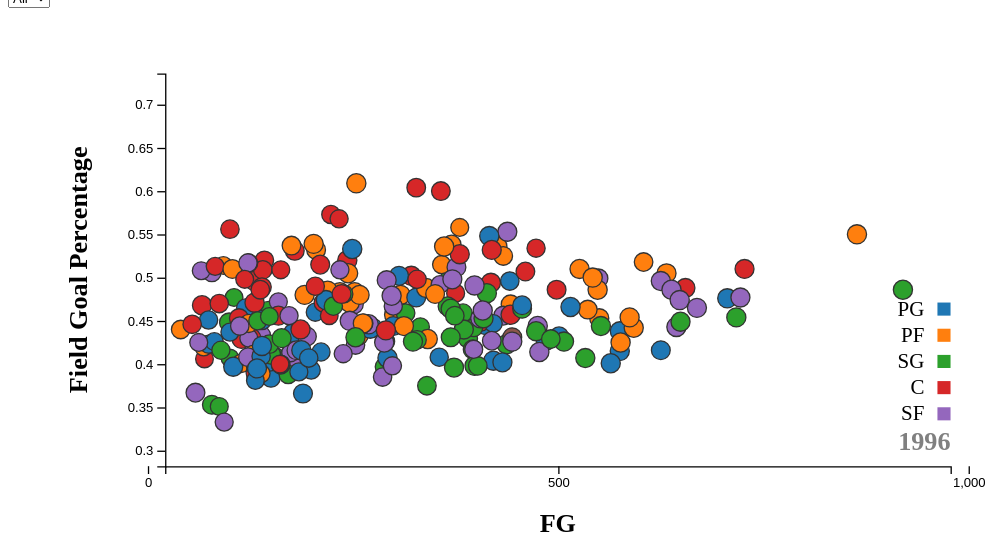
D3 v5 page, settled after 360 driven frames (6 s of simulated time); the page loaded 1 data file(s).


          /**
 * d3.tip
 * Copyright (c) 2013-2017 Justin Palmer
 *
 * Tooltips for d3.js SVG visualizations
 */
!function(t,e){if("function"==typeof define&&define.amd)define(["d3-collection","d3-selection"],e);else if("object"==typeof module&&module.exports){var n=require("d3-collection"),r=require("d3-selection");module.exports=e(n,r)}else{var o=t.d3;t.d3.tip=e(o,o)}}(window,function(l,v){return function(){var u=function(){return"n"},a=function(){return[0,0]},c=function(){return" "},p=document.body,n=t(),r=null,s=null,y=null;function d(t){var e;e=t.node(),(r=e?"svg"===e.tagName.toLowerCase()?e:e.ownerSVGElement:null)&&(s=r.createSVGPoint(),p.appendChild(n))}d.show=function(){var t=Array.prototype.slice.call(arguments);t[t.length-1]instanceof SVGElement&&(y=t.pop());var e,n=c.apply(this,t),r=a.apply(this,t),o=u.apply(this,t),l=x(),i=h.length,f=document.documentElement.scrollTop||p.scrollTop,s=document.documentElement.scrollLeft||p.scrollLeft;for(l.html(n).style("opacity",1).style("pointer-events","all");i--;)l.classed(h[i],!1);return e=m.get(o).apply(this),l.classed(o,!0).style("top",e.top+r[0]+f+"px").style("left",e.left+r[1]+s+"px"),d},d.hide=function(){return x().style("opacity",0).style("pointer-events","none"),d},d.attr=function(t,e){if(arguments.length<2&&"string"==typeof t)return x().attr(t);var n=Array.prototype.slice.call(arguments);return v.selection.prototype.attr.apply(x(),n),d},d.style=function(t,e){if(arguments.length<2&&"string"==typeof t)return x().style(t);var n=Array.prototype.slice.call(arguments);return v.selection.prototype.style.apply(x(),n),d},d.direction=function(t){return arguments.length?(u=null==t?t:o(t),d):u},d.offset=function(t){return arguments.length?(a=null==t?t:o(t),d):a},d.html=function(t){return arguments.length?(c=null==t?t:o(t),d):c},d.rootElement=function(t){return arguments.length?(p=null==t?t:o(t),d):p},d.destroy=function(){return n&&(x().remove(),n=null),d};var m=l.map({n:function(){var t=e();return{top:t.n.y-n.offsetHeight,left:t.n.x-n.offsetWidth/2}},s:function(){var t=e();return{top:t.s.y,left:t.s.x-n.offsetWidth/2}},e:function(){var t=e();return{top:t.e.y-n.offsetHeight/2,left:t.e.x}},w:function(){var t=e();return{top:t.w.y-n.offsetHeight/2,left:t.w.x-n.offsetWidth}},nw:function(){var t=e();return{top:t.nw.y-n.offsetHeight,left:t.nw.x-n.offsetWidth}},ne:function(){var t=e();return{top:t.ne.y-n.offsetHeight,left:t.ne.x}},sw:function(){var t=e();return{top:t.sw.y,left:t.sw.x-n.offsetWidth}},se:function(){var t=e();return{top:t.se.y,left:t.se.x}}}),h=m.keys();function t(){var t=v.select(document.createElement("div"));return t.style("position","absolute").style("top",0).style("opacity",0).style("pointer-events","none").style("box-sizing","border-box"),t.node()}function x(){return null==n&&(n=t(),p.appendChild(n)),v.select(n)}function e(){for(var t=y||v.event.target;null==t.getScreenCTM&&null==t.parentNode;)t=t.parentNode;var e={},n=t.getScreenCTM(),r=t.getBBox(),o=r.width,l=r.height,i=r.x,f=r.y;return s.x=i,s.y=f,e.nw=s.matrixTransform(n),s.x+=o,e.ne=s.matrixTransform(n),s.y+=l,e.se=s.matrixTransform(n),s.x-=o,e.sw=s.matrixTransform(n),s.y-=l/2,e.w=s.matrixTransform(n),s.x+=o,e.e=s.matrixTransform(n),s.x-=o/2,s.y-=l/2,e.n=s.matrixTransform(n),s.y+=l,e.s=s.matrixTransform(n),e}function o(t){return"function"==typeof t?t:function(){return t}}return d}});


/**
 * Built this as a coding challenge in Adam Janes' Udemy course
 * https://www.udemy.com/masteringd3js
 */
const dataUrl = 'https://raw.githubusercontent.com/adamjanes/udemy-d3/master/05/5.10.1/data/data.json'

const config = {
  chart: {
    width: 600,
    height: 300,
  },
  margin: {
    left: 120,
    right: 50,
    top: 50,
    bottom: 100,
  },
  intervalDuration: 1000,
}

const chartBounds = {
  width: config.chart.width + config.margin.left + config.margin.right,
  height: config.chart.height + config.margin.top + config.margin.bottom,
}
  
const root = d3
  .select('#chart-area')
  .append('svg')
    .attr('width', chartBounds.width)
    .attr('height', chartBounds.height)
    .attr('viewBox', `0 0 ${chartBounds.width} ${chartBounds.height}`)
  .append('g')
    .attr('transform', `translate(${config.margin.left}, ${config.margin.top})`)

const scaleX = d3
  .scaleLinear()
  .domain([21, 978])
  .range([0, config.chart.width])

const scaleY = d3
  .scaleLinear()
  .domain([0.282, 0.736])
  .range([config.chart.height, 0])

const area = d3
  .scaleLinear()
  .range([25 * Math.PI, 200 * Math.PI])
  .domain([0, 500]);

const positions = ['PG', 'PF', 'SG', 'C', 'SF'];
const positionColors = d3.schemeCategory10
const scaleColors = d3
  .scaleOrdinal(positionColors)
  .domain(positions)

const xAxisCreator = d3
  .axisBottom(scaleX)
  .tickValues([0, 500, 1000])
  .tickFormat(d3.format(',.0f'))

const yAxisCreator = d3
  .axisLeft(scaleY)
  .tickFormat(v => +v)
  
const xAxisGroup = root
  .append('g')
  .attr('transform', `translate(0, ${config.chart.height})`)
  .call(xAxisCreator)

const yAxisGroup = root
  .append('g')
  .call(yAxisCreator)

const xLabel = root
  .append('text')
    .attr('x', config.chart.width / 2)
    .attr('y', config.margin.top + config.chart.height)
    .attr('font-size', '20px')
    .attr('font-weight', 'bold')
    .attr('text-anchor', 'middle')
    .text('FG')

const yLabel = root
  .append('text')
    .attr('x', -config.chart.height / 2)
    .attr('y', -config.margin.left / 2)
    .attr('font-size', '20px')
    .attr('font-weight', 'bold')
    .attr('transform', 'rotate(-90)')
    .attr('text-anchor', 'middle')
    .text('Field Goal Percentage')

const yearLabel = root
  .append('text')
    .attr('x', config.chart.width)
    .attr('y', config.chart.height - 12)
    .attr('font-size', '20px')
    .attr('font-weight', 'bold')
    .attr('text-anchor', 'end')
    .attr('fill', 'grey')
    .text('aaaa')

const legendPos = {
  x: config.chart.width - 10,
  y: config.chart.height - 125,
}
const legend = root
  .append('g')
    .attr('transform', `translate(${legendPos.x}, ${legendPos.y})`)

positions.forEach((position, i) => {
  const legendRow = legend
    .append('g')
      .attr('transform', `translate(0, ${i * 20})`)
  
  legendRow
    .append('rect')
      .attr('width', 10)
      .attr('height', 10)
      .attr('fill', positionColors[i])
  
  legendRow
    .append('text')
      .attr('x', -10)
      .attr('y', 10)
      .attr('text-anchor', 'end')
      .style('text-transform', 'capitalize')
      .text(position)
})

const tip = d3.tip()
  .attr('class', 'd3-tip')
  .html(d => {
    return (`
<strong>Player</strong> <span style='color: red'>${d.Player}</span><br>
<strong>Team</strong> <span style='color: red'>${d.Team}</span><br>
<strong>Field Goal Percentage</strong> <span style='color: red'>${d3.format('.0%')(d.fg_percentage)}</span><br>
<strong>Field Goal</strong> <span style='color: red'>${d.field_goal}</span><br>
<strong>Games Played</strong> <span style='color: red'>${d3.format(',.0f')(d.GamesPlayed)}</span><br>
`)
             })
root.call(tip)

const playBtn = d3.select('#play-button')
const resetBtn = d3.select('#reset-button')
const positionSelect = d3.select('#position-select')
const slider = $('#date-slider')

let time = 0
let interval = null
d3.json("data/data.json").then(rawData => {

  const data = rawData.map(dataSet => {
    return {
      ...dataSet,
      players: dataSet.Players
        .filter(player => player.GamesPlayed && player.FG && player.FGP)  
        .map(player => ({
          ...player,
          field_goal: +player.FG,
          fg_percentage: +player.FGP,
        }))
    }
  })
  const getNext = () => data[time++ % data.length]
  const step = () => update(getNext())

  playBtn.on('click', () => {
    if (playBtn.text() === 'Play') {
      playBtn.text('Pause')
      interval = setInterval(step, config.intervalDuration)
    } else {
      playBtn.text('Play')
      clearInterval(interval)
    }
  })
  
  resetBtn.on('click', () => {
    time = 0
    playBtn.text('Play')
    clearInterval(interval)
    update(data[time])
  })
  
  positionSelect.on('change', () => {
    update(data[time])
  })

  slider.slider({
    max: data.length - 1,
    min: 0,
    step: 1,
    slide: (event, ui) => {
      time = ui.value
      update(data[time])
    }
  })
  
  step()
  // circles = root.selectAll('circle')
//   var svg = d3.selectAll('circle');
//   svg.on("click", datum => {
//     //var mouse = d3.mouse(this);
//     console.log(datum.Player);
//     highlightData(datum.Player.replace(/[!\"#$%&'\(\)\*\+,\.\/:;<=>\?\@\[\\\]\^`\{\|\}~]/g, '').replace(/\s+/g, '-').toLowerCase());
// });
})

function update(dataSet) {
  yearLabel.text(dataSet.Year)
  
  const selectedPosition = positionSelect.property('value')
  const players = dataSet.players.filter(player => {
    return selectedPosition === 'all' || selectedPosition === player.Pos
  })
  
  const circles = root.selectAll('circle').data(players, d => d.Player)
  
  circles
    .exit()
      .attr('r', 0)
      .attr('opacity', 0)
    .remove()
  
  circles
    .enter()
      .append('circle')
        // .attr("class", function(d) { return (d.Player.replace(/[!\"#$%&'\(\)\*\+,\.\/:;<=>\?\@\[\\\]\^`\{\|\}~]/g, '').replace(/\s+/g, '-').toLowerCase()) + " dot"; }) // <--- See this line
        .attr('cx', d => scaleX(d.field_goal))
        .attr('cy', d => scaleY(d.fg_percentage))
        .attr('opacity', 0)
        .attr('stroke', '#333')
        .attr('stroke-width', 1)
        .on('mouseover', tip.show)
        .on('mouseout', tip.hide)
    .merge(circles)
      .transition()
        .duration(config.intervalDuration)
        .ease(d3.easeLinear)
        .attr('opacity', 1)
        .attr('cx', d => scaleX(d.field_goal))
        .attr('cy', d => scaleY(d.fg_percentage))
        .attr('r', d => Math.sqrt(area(d.GamesPlayed) / Math.PI))
        .attr('fill', d => scaleColors(d.Pos))
        // .attr('fill', d => (d.Player == "Kobe Bryant")? '#9467BD' : 'grey')

  
  const yearsCount = slider.slider('option', 'max');
  slider.slider('value', time % yearsCount)
}
var highlightData = function(player){
  // remove any highlights
  d3.selectAll('.dot').classed('active', false);
  d3.select('.' + player).classed('active',true);
}



### data: data/data.json
[
 {
  "Year": 1996,
  "Players": [
   {
    "Player": "Mahmoud Abdul-Rauf",
    "Team": "SAC",
    "GamesPlayed": 75,
    "FG": 411,
    "FGP": 0.445,
    "Pos": "PG"
   },
   {
    "Player": "Shareef Abdur-Rahim",
    "Team": "VAN",
    "GamesPlayed": 80,
    "FG": 550,
    "FGP": 0.453,
    "Pos": "PF"
   },
   {
    "Player": "Cory Alexander",
    "Team": "SAS",
    "GamesPlayed": 80,
    "FG": 194,
    "FGP": 0.396,
    "Pos": "PG"
   },
   {
    "Player": "Jerome Allen",
    "Team": "TOT",
    "GamesPlayed": 76,
    "FG": 78,
    "FGP": 0.353,
    "Pos": "SG"
   },
   {
    "Player": "Ray Allen*",
    "Team": "MIL",
    "GamesPlayed": 82,
    "FG": 390,
    "FGP": 0.43,
    "Pos": "SG"
   },
   {
    "Player": "Greg Anderson",
    "Team": "SAS",
    "GamesPlayed": 82,
    "FG": 130,
    "FGP": 0.496,
    "Pos": "C"
   },
   {
    "Player": "Kenny Anderson",
    "Team": "POR",
    "GamesPlayed": 82,
    "FG": 485,
    "FGP": 0.427,
    "Pos": "PG"
   },
   {
    "Player": "Nick Anderson",
    "Team": "ORL",
    "GamesPlayed": 63,
    "FG": 288,
    "FGP": 0.397,
    "Pos": "SG"
   },
   "... 238 more items"
  ]
 },
 {
  "Year": 1997,
  "Players": [
   {
    "Player": "Tariq Abdul-Wahad",
    "Team": "SAC",
    "GamesPlayed": 59,
    "FG": 144,
    "FGP": 0.403,
    "Pos": "SG"
   },
   {
    "Player": "Shareef Abdur-Rahim",
    "Team": "VAN",
    "GamesPlayed": 82,
    "FG": 653,
    "FGP": 0.485,
    "Pos": "SF"
   },
   {
    "Player": "Cory Alexander",
    "Team": "TOT",
    "GamesPlayed": 60,
    "FG": 171,
    "FGP": 0.428,
    "Pos": "PG"
   },
   {
    "Player": "Ray Allen*",
    "Team": "MIL",
    "GamesPlayed": 82,
    "FG": 563,
    "FGP": 0.428,
    "Pos": "SG"
   },
   {
    "Player": "Derek Anderson",
    "Team": "CLE",
    "GamesPlayed": 66,
    "FG": 239,
    "FGP": 0.408,
    "Pos": "SF"
   },
   {
    "Player": "Kenny Anderson",
    "Team": "TOT",
    "GamesPlayed": 61,
    "FG": 268,
    "FGP": 0.398,
    "Pos": "PG"
   },
   {
    "Player": "Nick Anderson",
    "Team": "ORL",
    "GamesPlayed": 58,
    "FG": 343,
    "FGP": 0.455,
    "Pos": "SF"
   },
   {
    "Player": "Shandon Anderson",
    "Team": "UTA",
    "GamesPlayed": 82,
    "FG": 269,
    "FGP": 0.538,
    "Pos": "SG"
   },
   "... 246 more items"
  ]
 },
 {
  "Year": 1999,
  "Players": [
   {
    "Player": "Tariq Abdul-Wahad",
    "Team": "TOT",
    "GamesPlayed": 61,
    "FG": 274,
    "FGP": 0.424,
    "Pos": "SG"
   },
   {
    "Player": "Shareef Abdur-Rahim",
    "Team": "VAN",
    "GamesPlayed": 82,
    "FG": 594,
    "FGP": 0.465,
    "Pos": "SF"
   },
   {
    "Player": "Ray Allen*",
    "Team": "MIL",
    "GamesPlayed": 82,
    "FG": 642,
    "FGP": 0.455,
    "Pos": "SG"
   },
   {
    "Player": "John Amaechi",
    "Team": "ORL",
    "GamesPlayed": 80,
    "FG": 306,
    "FGP": 0.437,
    "Pos": "C"
   },
   {
    "Player": "Derek Anderson",
    "Team": "LAC",
    "GamesPlayed": 64,
    "FG": 377,
    "FGP": 0.438,
    "Pos": "SG"
   },
   {
    "Player": "Kenny Anderson",
    "Team": "BOS",
    "GamesPlayed": 82,
    "FG": 434,
    "FGP": 0.44,
    "Pos": "PG"
   },
   {
    "Player": "Nick Anderson",
    "Team": "SAC",
    "GamesPlayed": 72,
    "FG": 306,
    "FGP": 0.391,
    "Pos": "SG"
   },
   {
    "Player": "Shandon Anderson",
    "Team": "HOU",
    "GamesPlayed": 82,
    "FG": 368,
    "FGP": 0.473,
    "Pos": "SF"
   },
   "... 242 more items"
  ]
 },
 {
  "Year": 2000,
  "Players": [
   {
    "Player": "Shareef Abdur-Rahim",
    "Team": "VAN",
    "GamesPlayed": 81,
    "FG": 604,
    "FGP": 0.472,
    "Pos": "SF"
   },
   {
    "Player": "Courtney Alexander",
    "Team": "TOT",
    "GamesPlayed": 65,
    "FG": 239,
    "FGP": 0.417,
    "Pos": "PG"
   },
   {
    "Player": "Ray Allen*",
    "Team": "MIL",
    "GamesPlayed": 82,
    "FG": 628,
    "FGP": 0.48,
    "Pos": "SG"
   },
   {
    "Player": "John Amaechi",
    "Team": "ORL",
    "GamesPlayed": 82,
    "FG": 237,
    "FGP": 0.4,
    "Pos": "C"
   },
   {
    "Player": "Derek Anderson",
    "Team": "SAS",
    "GamesPlayed": 82,
    "FG": 413,
    "FGP": 0.416,
    "Pos": "SG"
   },
   {
    "Player": "Shandon Anderson",
    "Team": "HOU",
    "GamesPlayed": 82,
    "FG": 263,
    "FGP": 0.446,
    "Pos": "SG"
   },
   {
    "Player": "Greg Anthony",
    "Team": "POR",
    "GamesPlayed": 58,
    "FG": 97,
    "FGP": 0.383,
    "Pos": "PG"
   },
   {
    "Player": "Darrell Armstrong",
    "Team": "ORL",
    "GamesPlayed": 75,
    "FG": 413,
    "FGP": 0.412,
    "Pos": "PG"
   },
   "... 236 more items"
  ]
 },
 {
  "Year": 2001,
  "Players": [
   {
    "Player": "Shareef Abdur-Rahim",
    "Team": "ATL",
    "GamesPlayed": 77,
    "FG": 598,
    "FGP": 0.461,
    "Pos": "PF"
   },
   {
    "Player": "Ray Allen*",
    "Team": "MIL",
    "GamesPlayed": 69,
    "FG": 530,
    "FGP": 0.462,
    "Pos": "SG"
   },
   {
    "Player": "Derek Anderson",
    "Team": "POR",
    "GamesPlayed": 70,
    "FG": 247,
    "FGP": 0.404,
    "Pos": "SG"
   },
   {
    "Player": "Kenny Anderson",
    "Team": "BOS",
    "GamesPlayed": 76,
    "FG": 312,
    "FGP": 0.436,
    "Pos": "PG"
   },
   {
    "Player": "Shandon Anderson",
    "Team": "NYK",
    "GamesPlayed": 82,
    "FG": 149,
    "FGP": 0.399,
    "Pos": "SG"
   },
   {
    "Player": "Greg Anthony",
    "Team": "TOT",
    "GamesPlayed": 60,
    "FG": 183,
    "FGP": 0.385,
    "Pos": "PG"
   },
   {
    "Player": "Darrell Armstrong",
    "Team": "ORL",
    "GamesPlayed": 82,
    "FG": 347,
    "FGP": 0.419,
    "Pos": "PG"
   },
   {
    "Player": "Chucky Atkins",
    "Team": "DET",
    "GamesPlayed": 79,
    "FG": 368,
    "FGP": 0.466,
    "Pos": "PG"
   },
   "... 244 more items"
  ]
 },
 {
  "Year": 2002,
  "Players": [
   {
    "Player": "Shareef Abdur-Rahim",
    "Team": "ATL",
    "GamesPlayed": 81,
    "FG": 566,
    "FGP": 0.478,
    "Pos": "PF"
   },
   {
    "Player": "Courtney Alexander",
    "Team": "NOH",
    "GamesPlayed": 66,
    "FG": 193,
    "FGP": 0.382,
    "Pos": "PG"
   },
   {
    "Player": "Malik Allen",
    "Team": "MIA",
    "GamesPlayed": 80,
    "FG": 335,
    "FGP": 0.424,
    "Pos": "PF"
   },
… [head cut at 6 KiB]